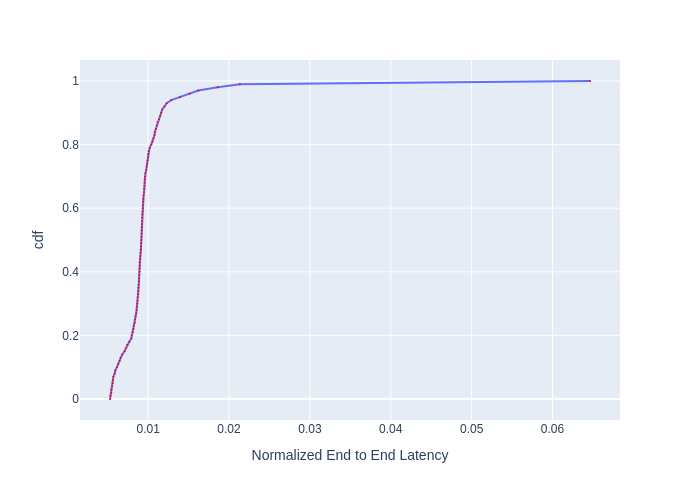

The table this chart was drawn from, first rows:
, cdf, Normalized End to End Latency
0, 0.0, 0.005284
1, 0.01, 0.005348
2, 0.02, 0.005445
3, 0.03, 0.005467
4, 0.04, 0.005555
5, 0.05, 0.005611
6, 0.06, 0.005656
7, 0.07, 0.005702
8, 0.08, 0.005864
9, 0.09, 0.005946
10, 0.1, 0.00614
11, 0.11, 0.006301
12, 0.12, 0.006467
13, 0.13, 0.006585
14, 0.14, 0.006799
15, 0.15, 0.007076
16, 0.16, 0.007248
17, 0.17, 0.007409
18, 0.18, 0.007666
19, 0.19, 0.007915
20, 0.2, 0.007994
21, 0.21, 0.008107
22, 0.22, 0.008189
23, 0.23, 0.008238
24, 0.24, 0.008354
25, 0.25, 0.008388
26, 0.26, 0.008455
27, 0.27, 0.008523
28, 0.28, 0.008574
29, 0.29, 0.008591
30, 0.3, 0.00866
31, 0.31, 0.008695
32, 0.32, 0.008712
33, 0.33, 0.008765
34, 0.34, 0.008782
35, 0.35, 0.0088
36, 0.36, 0.008835
37, 0.37, 0.008871
38, 0.38, 0.008888
39, 0.39, 0.008888
40, 0.4, 0.008924
41, 0.41, 0.008924
42, 0.42, 0.008942
43, 0.43, 0.008942
44, 0.44, 0.008978
45, 0.45, 0.009032
46, 0.46, 0.009068
47, 0.47, 0.009104
48, 0.48, 0.009123
49, 0.49, 0.009141
50, 0.5, 0.009159
51, 0.51, 0.009177
52, 0.52, 0.009196
53, 0.53, 0.009196
54, 0.54, 0.009214
55, 0.55, 0.009233
56, 0.56, 0.009251
57, 0.57, 0.009251
58, 0.58, 0.00927
59, 0.59, 0.009307
... 41 more rows
